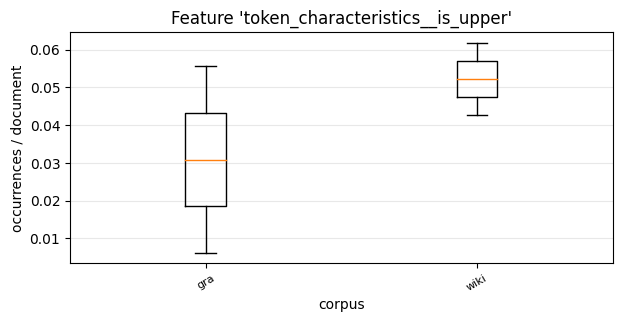

Data behind this chart, as committed beside it:
, 0, 1
gra, 0.006207, 0.05556
wiki, 0.04255, 0.06186
